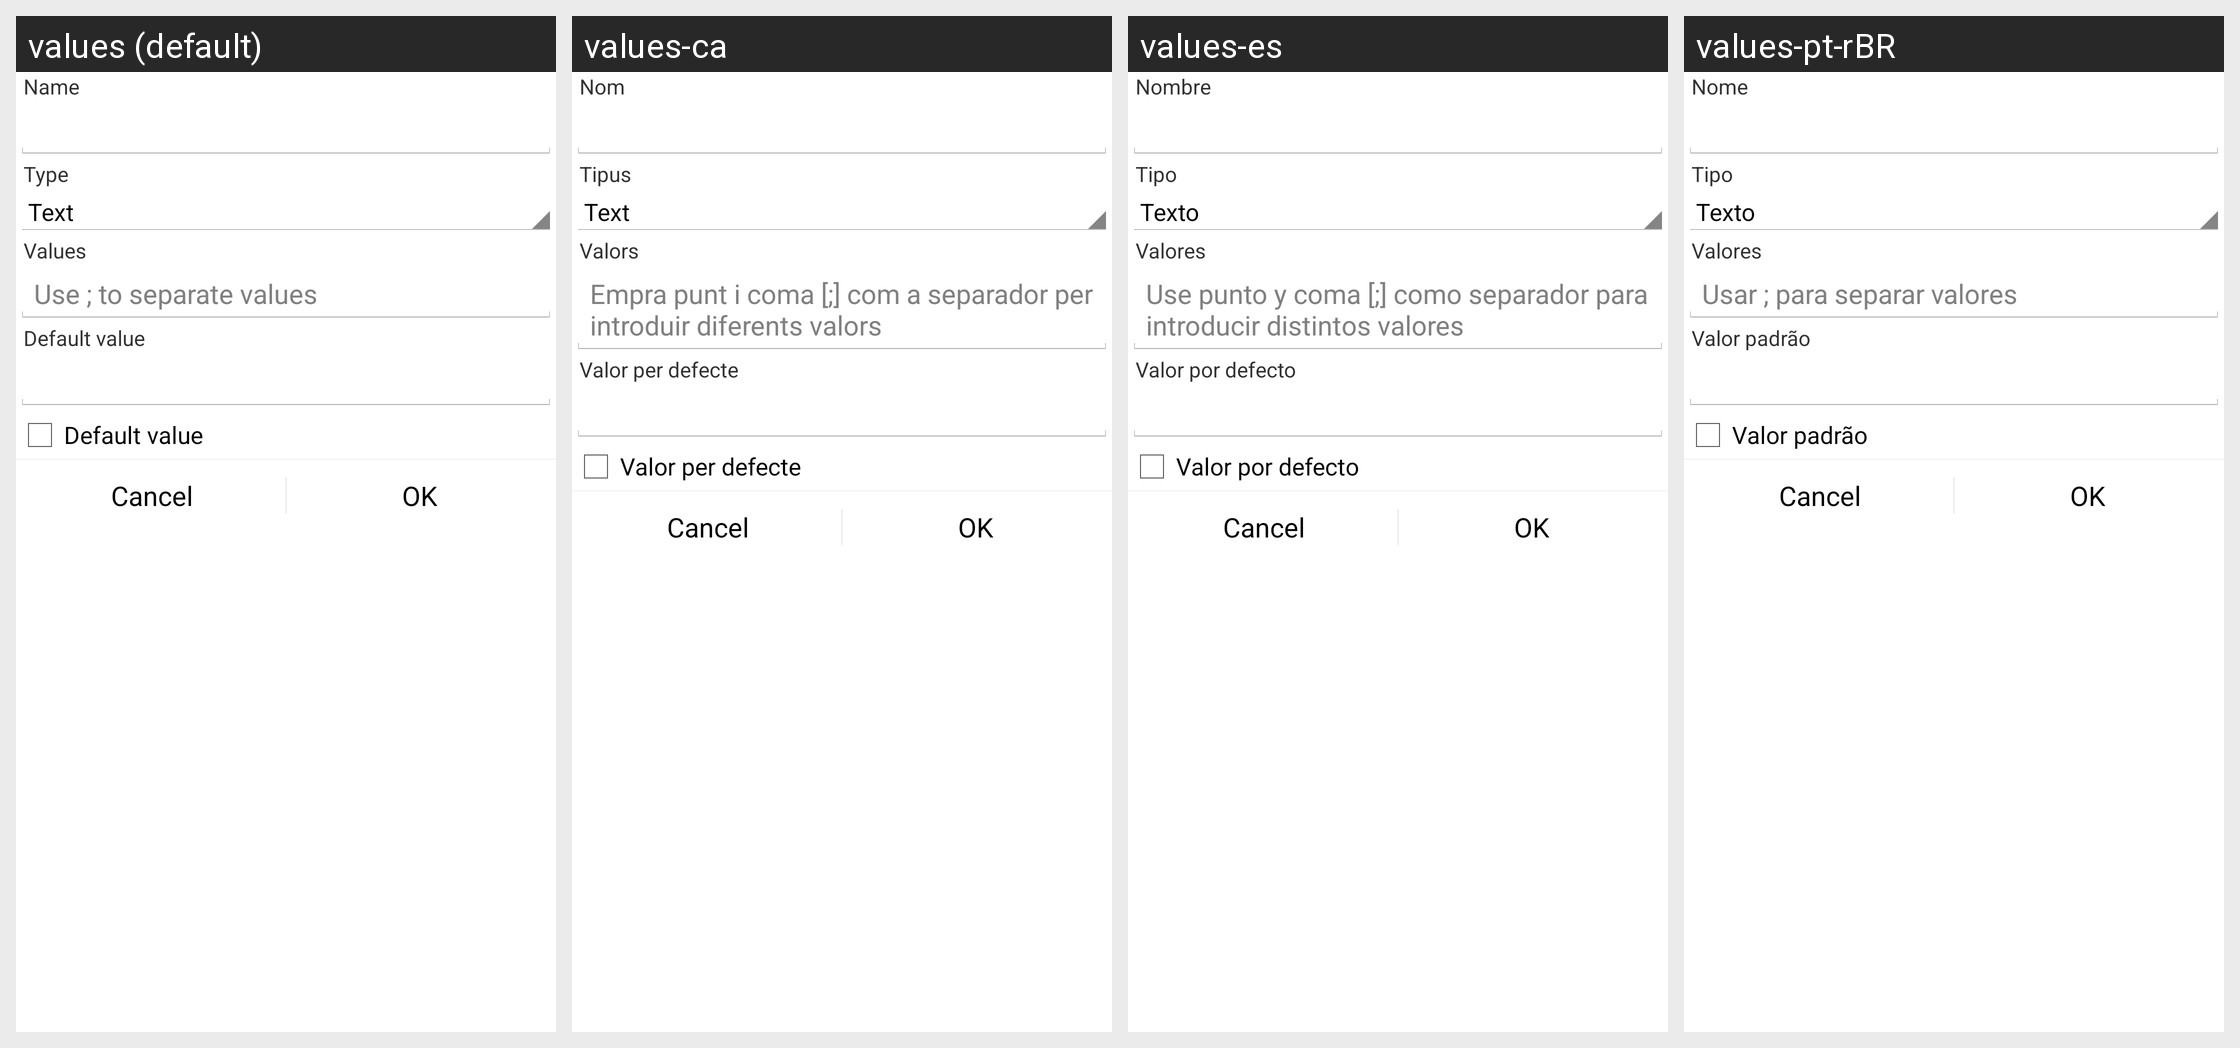

For this localized Android screen grid, give each drawn string resource with its value in every locale shown.
Android screen res/layout/attribute.xml rendered under 4 locales, left to right: values (default), values-ca, values-es, values-pt-rBR. Device: Nexus 5 (rendered at 1080×1920; each locale shown at half size, 540×960, under a caption strip naming it); theme Theme.Financisto.
Other locales in the repository, not shown: values-cs-rCZ, values-da, values-de, values-fr, values-hu, values-it, values-ko, values-no-rNB, values-pl, values-pt-rPT, values-ro, values-ru, values-sk, values-uk-rUA, values-zh-rCN, values-zh-rTW.
Strings drawn on this screen, with the default value and each locale's value (text and hints the layout hard-codes, and strings that could not be matched under every locale, appear in the picture but are not listed):

attribute_name
  values: Name
  values-ca: Nom
  values-es: Nombre
  values-pt-rBR: Nome

attribute_type
  values: Type
  values-ca: Tipus
  values-es: Tipo
  values-pt-rBR: Tipo

attribute_values
  values: Values
  values-ca: Valors
  values-es: Valores
  values-pt-rBR: Valores

attribute_values_hint
  values: Use ; to separate values
  values-ca: Empra punt i coma [;] com a separador per introduir diferents valors
  values-es: Use punto y coma [;] como separador para introducir distintos valores
  values-pt-rBR: Usar ; para separar valores

attribute_default_value
  values: Default value
  values-ca: Valor per defecte
  values-es: Valor por defecto
  values-pt-rBR: Valor padrão
